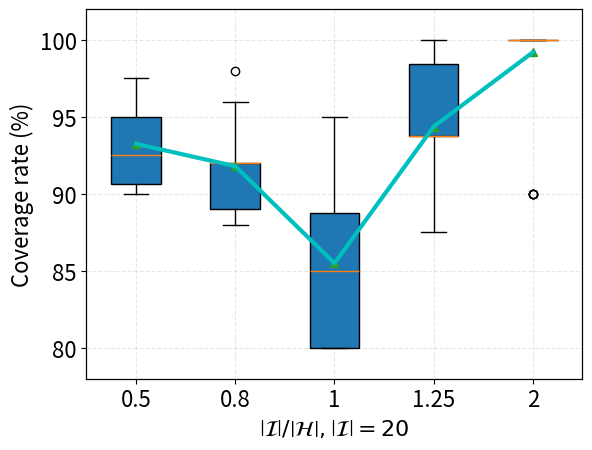

Source code (Python):
import numpy as np
import pandas as pd
import matplotlib.pyplot as plt

fontsize = 16
data = [[92.5, 90, 90, 92.5, 95, 97.5, 95, 92.5, 97.5, 90],
        [92, 88, 96, 88, 88, 92, 92, 92, 98, 92],
        [85, 80, 90, 85, 85, 80, 95, 95, 80, 80],
        [93.75, 100, 100, 93.75, 93.75, 93.75, 100, 87.5, 93.75, 87.5],
        [100, 100, 100, 90, 100, 100, 100, 100, 100, 100,
         100, 100, 100, 90, 100, 100, 100, 100, 100, 100,
         100, 100, 100, 90, 100, 100, 100, 100, 100, 100,
         100, 100, 100, 90, 100, 100, 100, 100, 100, 100,
         100, 100, 100, 100, 100, 100, 100, 100, 100, 100]]
labels = [0.5, 0.8, 1, 1.25, 2]
ax2x = [1, 2, 3, 4, 5]
ave = [np.average(a) for a in data]
print(ave)

fig = plt.figure()
ax = fig.add_subplot(111)
ax.boxplot(data, labels=labels, showmeans=True, patch_artist=True)
ax.grid(linestyle="--", alpha=0.3)
ax.set_xlabel(r"$\left|{\cal I}\right|/\left|{\cal H}\right|, \left|{\cal I}\right|=20$", size=fontsize)
ax.set_ylabel("Coverage rate (%)", size=fontsize)
ax.set_ylim(78, 102)
ax.tick_params(axis='both', which='major', labelsize=fontsize)

ax2 = ax.twinx()
ax2.plot(ax2x, ave, color="c", linewidth=3)
ax2.set_ylim(78, 102)
ax2.axes.yaxis.set_visible(False)       # hide y axis, open when plot average
ax2.tick_params(axis='both', which='major', labelsize=fontsize)

plt.savefig("32.png", dpi=1200)
plt.show()
